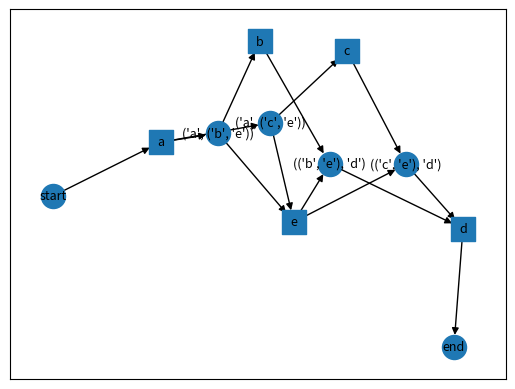

Generate this figure with matplotlib:
import pandas as pd
import seaborn as sns
import matplotlib.pyplot as plt
import datetime as dt
import networkx as nx
import numpy as np
import time
import itertools as ittls

# log is 2d list, each element is trace with activities
log1 = [['a','b','c','d']]*3 + [['a','c','b','d']]*2 + [['a','e','d']]

def get_all_act(input_log):
    act_set = set()
    for trace in input_log:
        for act in trace:
            act_set.add(act)
    
    return act_set

def get_all_direct_succession(input_log):
    direct_succ_set = set()
    for trace in input_log:
        for i in range(0, len(trace) - 1):
            direct_succ_set.add((trace[i], trace[i + 1]))
    
    return direct_succ_set

def get_footprint_matrix(input_log):
    all_act = sorted(list(get_all_act(input_log)))
    all_direct_succ = sorted(list(get_all_direct_succession(input_log)))

    footprint_matrix = { key1:{} for key1 in all_act}

    for a in all_act:
        for b in all_act:
            if (a, b) in all_direct_succ and (b,a) in all_direct_succ:
                footprint_matrix[a][b] = '||' # parallel
            elif (a, b) in all_direct_succ and (b, a) not in all_direct_succ:
                footprint_matrix[a][b] = '->'
            elif (b, a) in all_direct_succ and (a, b) not in all_direct_succ:
                footprint_matrix[a][b] = '<-'
            else:
                footprint_matrix[a][b] = '#'
    
    return footprint_matrix

def get_first_task(input_log):
    task_set = set()
    for trace in input_log:
        task_set.add(trace[0])
    
    return task_set

def get_last_task(input_log):
    task_set = set()
    for trace in input_log:
        task_set.add(trace[len(trace) - 1])
    
    return task_set

def is_choice(a,b,footprint_matrix):
    if footprint_matrix[a][b] == '#':
        return True
    
    return False

def is_choice_set(act_lst, footprint_matrix):
    # check if all elements of list have choice relation
    combinations = []
    combinations += ittls.combinations(act_lst, 2)

    for a, b in combinations:
        if not is_choice(a, b, footprint_matrix):
            return False

    return True

def get_causality_set(act, footprint_matrix, is_row = True):
    # get list or set of B such that act -> b, b is in B
    causality_set = []
    for key in list(footprint_matrix[act].keys()):
        if is_row:
            if footprint_matrix[act][key] == '->':
                causality_set.append(key)
        else:
            if footprint_matrix[key][act] == '->':
                causality_set.append(key)

    return causality_set

def get_X_L(input_log):
    T_L = sorted(list(get_all_act(input_log)))
    T_I, T_O = list(get_first_task(input_log)), list(get_last_task(input_log))

    X_L = set()
    for act in T_L:
        causality_lst = get_causality_set(act, footprint_matrix, is_row = True)
        subsets = []
        for i in range(1, len(causality_lst) + 1):
            subsets += ittls.combinations(causality_lst, i)
        
        for subset in subsets:
            if len(subset) < 2:
                X_L.add((act,subset[0]))
                continue
            if is_choice_set(subset, footprint_matrix):
                X_L.add((act,subset))
        
        causality_lst = get_causality_set(act, footprint_matrix, is_row = False)
        subsets = []
        for i in range(1, len(causality_lst) + 1):
            subsets += ittls.combinations(causality_lst, i)
        
        for subset in subsets:
            if len(subset) < 2:
                X_L.add((subset[0],act))
                continue
            if is_choice_set(subset, footprint_matrix):
                X_L.add((subset,act))
    
    print("X_L: ",X_L)
    return X_L

def is_subset(element1, element2):
    # check if element1 in X_L is subset of element2
    is_sub1 = set(element1[0]).issubset(set(element2[0]))
    is_sub2 = set(element1[1]).issubset(set(element2[1]))

    return is_sub1 and is_sub2

def get_Y_L(input_log):
    T_L = sorted(list(get_all_act(input_log)))
    T_I, T_O = list(get_first_task(input_log)), list(get_last_task(input_log))

    X_L = list(get_X_L(input_log))
    Y_L = X_L.copy()
    remove_set = set()
    for i in range(len(X_L)):
        for j in range(len(X_L)):
            if i == j:
                continue
            if is_subset(X_L[i], X_L[j]):
                remove_set.add(X_L[i])
                break
    
    for remove_element in remove_set:
        Y_L.remove(remove_element)

    print('Y_L: ',Y_L)
    return Y_L
                



footprint_matrix = get_footprint_matrix(log1)

print(pd.DataFrame(footprint_matrix).transpose())
# pandas는 [열][행] 으로 인덱싱 해야한다
# print(footprint_matrix['b']['a'])
# print(list(footprint_matrix['a'].keys()))




def draw_petrinet(input_log,Y_L):
    T_L = sorted(list(get_all_act(input_log)))
    T_I, T_O = list(get_first_task(input_log)), list(get_last_task(input_log))
    G = nx.DiGraph()

    # G.add_node('start')
    # for act in T_L:
    #     G.add_node(act)
    # for place in Y_L:
    #     G.add_node(place)
    # G.add_node('end')
    # 엣지 설정
    for act in T_I:
        G.add_edge('start', act)
    for place in Y_L:
        sources, targets = place
        for source in sources:
            G.add_edge(source, place)
        for target in targets:
            G.add_edge(place, target)
    for act in T_O:
        G.add_edge(act,'end')

    node_shapes = {act: 's' for act in T_L}
    
    pos = nx.spring_layout(G)
    # for node in G:
    #     nx.draw_networkx_nodes(G, pos, nodelist=[node], 
    #                             node_size=1500, 
    #                             node_color='skyblue' if node_shapes[node] == 'o' else 'lightgreen',
    #                             node_shape=node_shapes[node])
    nx.draw_networkx_nodes(G, pos=pos, nodelist=T_L, node_shape='s')
    nx.draw_networkx_nodes(G, pos=pos, nodelist=Y_L+['start','end'], node_shape='o')
    nx.draw_networkx_edges(G,pos=pos)
    nx.draw_networkx_labels(G,pos=pos,font_size=9)
    # nx.draw(G,with_labels=True,pos=pos)
    plt.show()

Y_L = get_Y_L(log1)
draw_petrinet(log1, Y_L)
